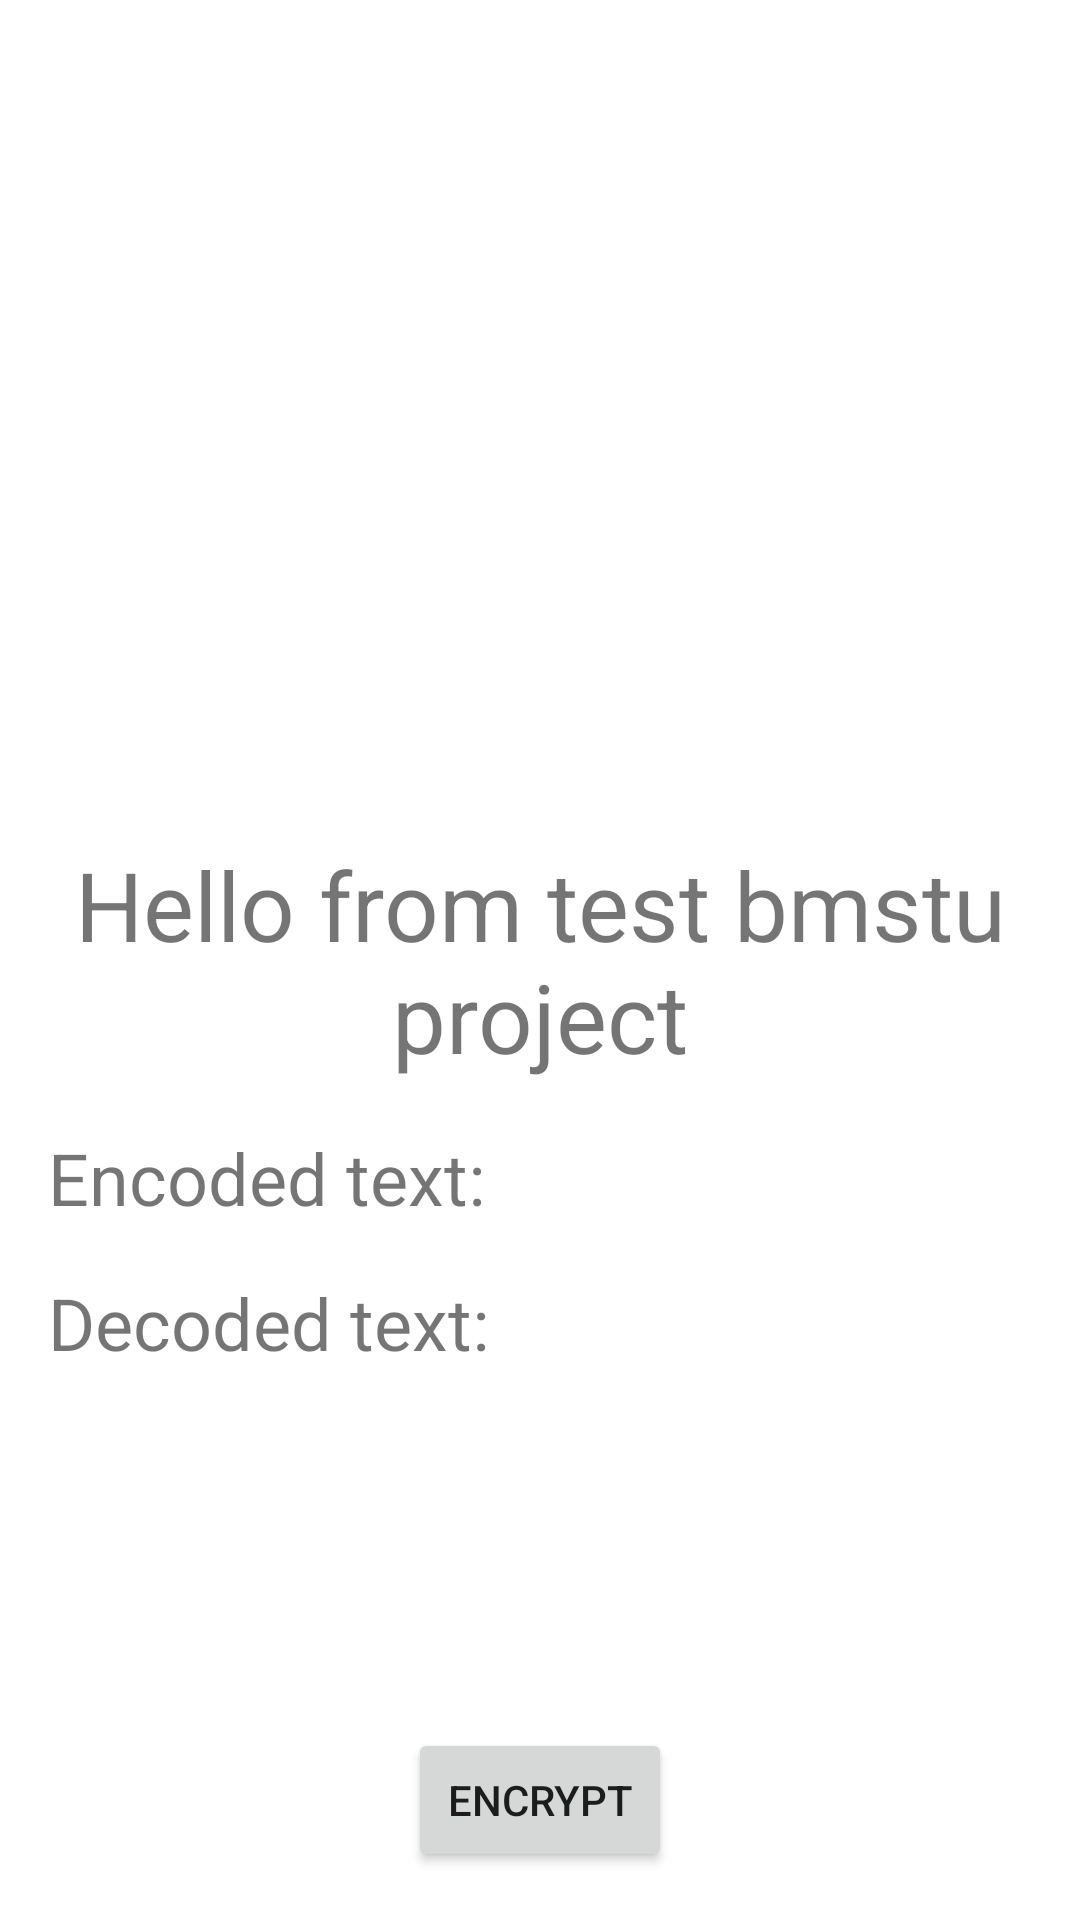

Produce the Android XML layout that renders to this screen, including the resource entries it uses.
<!-- AndroidManifest.xml: application theme Theme.BMSTU_project -->
<!-- res/layout/activity_first_part.xml -->
<?xml version="1.0" encoding="utf-8"?>
<androidx.constraintlayout.widget.ConstraintLayout xmlns:android="http://schemas.android.com/apk/res/android"
    xmlns:app="http://schemas.android.com/apk/res-auto"
    xmlns:tools="http://schemas.android.com/tools"
    android:layout_width="match_parent"
    android:layout_height="match_parent"
    tools:context=".FirstPart">

    <TextView
        android:id="@+id/textView"
        android:layout_width="wrap_content"
        android:layout_height="wrap_content"
        android:textSize="32sp"
        android:text="@string/hello_text"
        app:layout_constraintBottom_toBottomOf="parent"
        app:layout_constraintEnd_toEndOf="parent"
        android:textAlignment="center"
        app:layout_constraintStart_toStartOf="parent"
        app:layout_constraintTop_toTopOf="parent" />

    <TextView
        android:id="@+id/tvEncoded"
        android:layout_width="0dp"
        android:layout_height="wrap_content"
        android:layout_marginStart="8dp"
        android:layout_marginTop="16dp"
        android:layout_marginEnd="8dp"
        android:textSize="12sp"
        app:layout_constraintEnd_toEndOf="parent"
        app:layout_constraintStart_toEndOf="@+id/textView4"
        app:layout_constraintTop_toBottomOf="@+id/textView" />

    <TextView
        android:id="@+id/tvDecoded"
        android:layout_width="0dp"
        android:layout_height="wrap_content"
        android:layout_marginStart="8dp"
        android:layout_marginEnd="8dp"
        android:textSize="12sp"
        app:layout_constraintEnd_toEndOf="parent"
        app:layout_constraintHorizontal_bias="0.0"
        app:layout_constraintStart_toEndOf="@+id/textView5"
        app:layout_constraintTop_toTopOf="@+id/textView5" />

    <TextView
        android:id="@+id/textView4"
        android:layout_width="wrap_content"
        android:layout_height="wrap_content"
        android:layout_marginStart="16dp"
        android:layout_marginTop="16dp"
        android:textSize="24sp"
        android:text="@string/encoded_hint"
        app:layout_constraintStart_toStartOf="parent"
        app:layout_constraintTop_toBottomOf="@+id/textView" />

    <TextView
        android:id="@+id/textView5"
        android:layout_width="wrap_content"
        android:layout_height="wrap_content"
        android:layout_marginStart="16dp"
        android:layout_marginTop="16dp"
        android:text="@string/decoded_hint"
        android:textSize="24sp"
        app:layout_constraintStart_toStartOf="parent"
        app:layout_constraintTop_toBottomOf="@+id/textView4" />

    <Button
        android:id="@+id/button"
        android:layout_width="wrap_content"
        android:layout_height="wrap_content"
        android:layout_marginBottom="16dp"
        android:text="@string/encrypthint"
        app:layout_constraintBottom_toBottomOf="parent"
        app:layout_constraintEnd_toEndOf="parent"
        app:layout_constraintStart_toStartOf="parent" />

</androidx.constraintlayout.widget.ConstraintLayout>
<!-- resources referenced by this layout -->
<resources>
  <string name="decoded_hint">Decoded text:</string>
  <string name="encoded_hint">Encoded text:</string>
  <string name="encrypthint">Encrypt</string>
  <string name="hello_text">Hello from test bmstu project</string>
  <style name="Theme.BMSTU_project" parent="Theme.MaterialComponents.DayNight.DarkActionBar">
          
          <item name="colorPrimary">@color/purple_500</item>
          <item name="colorPrimaryVariant">@color/purple_700</item>
          <item name="colorOnPrimary">@color/white</item>
          
          <item name="colorSecondary">@color/teal_200</item>
          <item name="colorSecondaryVariant">@color/teal_700</item>
          <item name="colorOnSecondary">@color/black</item>
          
          <item name="android:statusBarColor">?attr/colorPrimaryVariant</item>
          
      </style>
  <!-- not gathered from this repository: default colours our renderer supplied (Android Studio template values) -->
  <color name="purple_500">#FF6200EE</color>
  <color name="purple_700">#FF3700B3</color>
  <color name="teal_200">#FF03DAC5</color>
  <color name="teal_700">#FF018786</color>
  <color name="black">#FF000000</color>
  <color name="white">#FFFFFFFF</color>
</resources>
